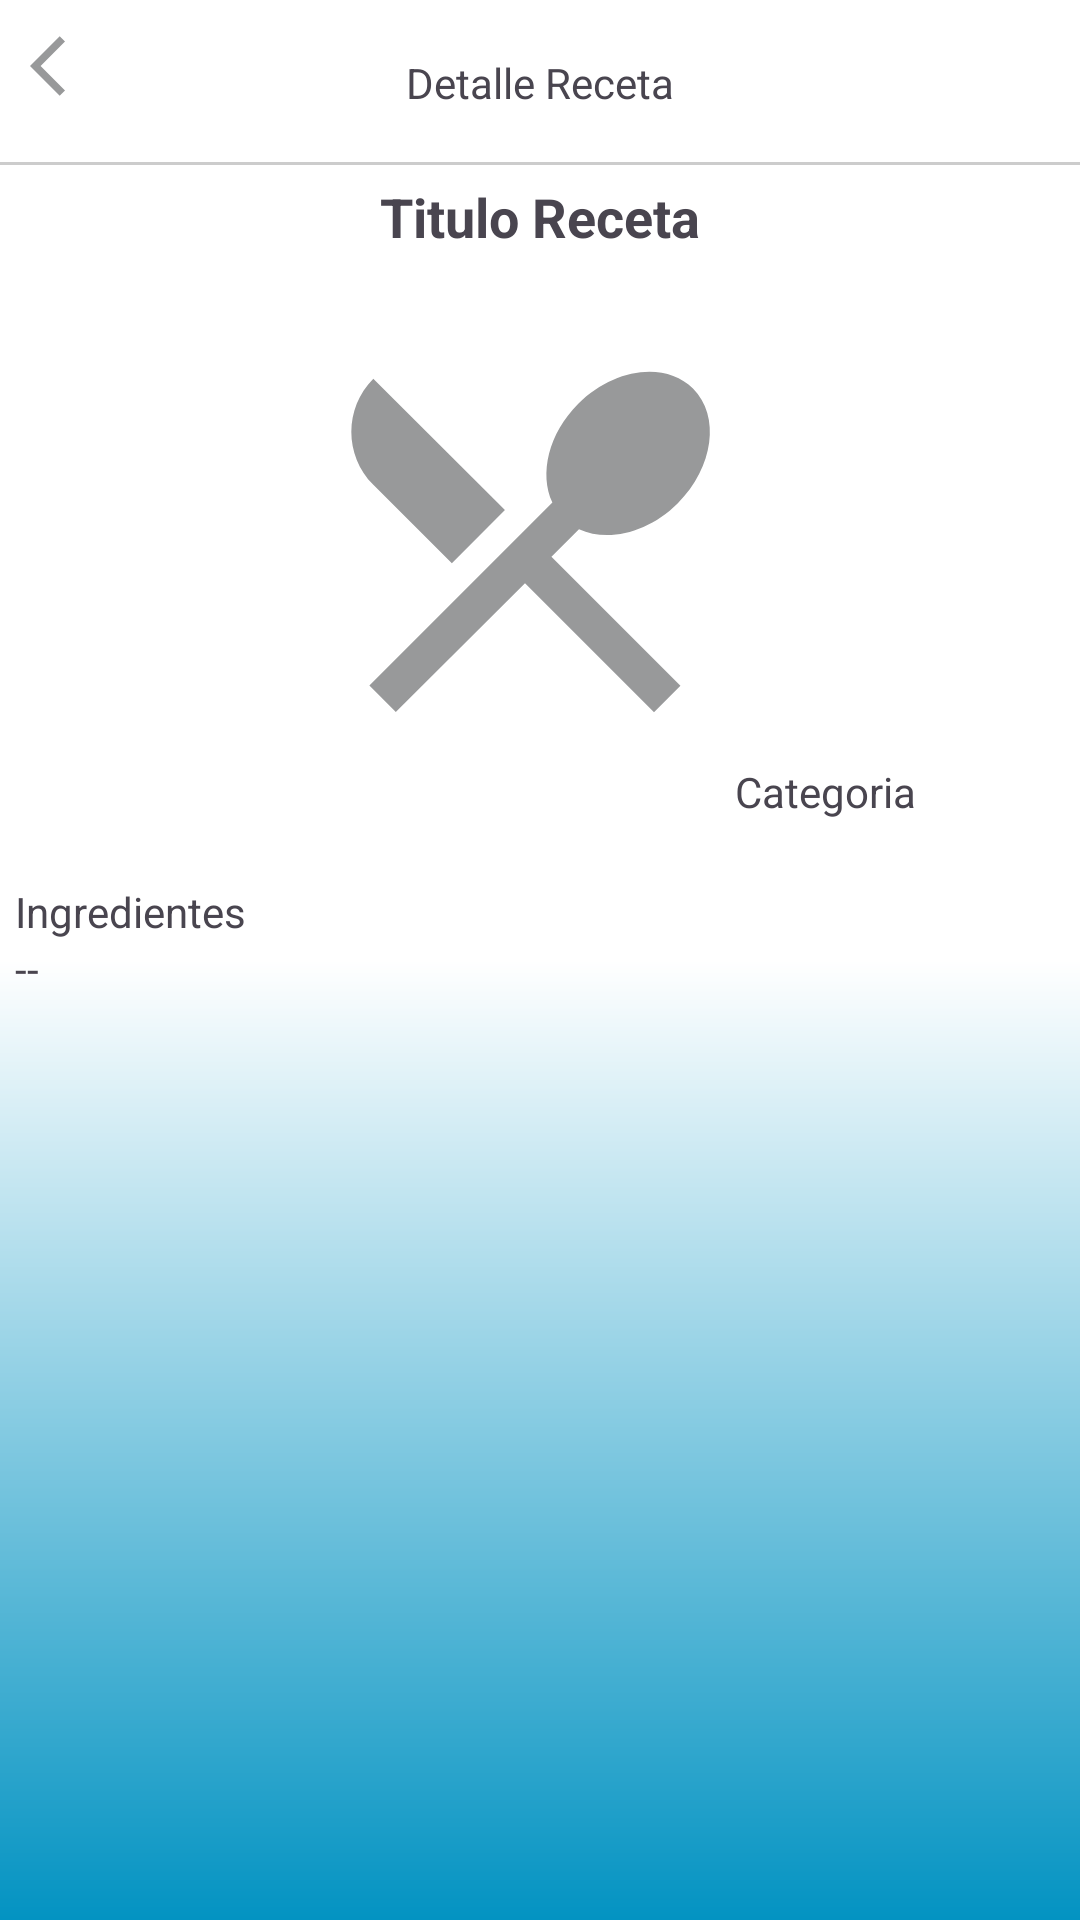

This screen was rendered from an Android layout file. Write that file and the resources it references.
<!-- AndroidManifest.xml: application theme Theme.CookPal -->
<!-- res/layout/activity_detalle_receta_admin.xml -->
<?xml version="1.0" encoding="utf-8"?>
<RelativeLayout
    xmlns:android="http://schemas.android.com/apk/res/android"
    xmlns:app="http://schemas.android.com/apk/res-auto"
    xmlns:tools="http://schemas.android.com/tools"
    android:layout_width="match_parent"
    android:layout_height="match_parent"
    android:background="@drawable/degradado_azul"
    tools:context=".Administrator.DetalleReceta_Admin">
    

    <RelativeLayout
        android:id="@+id/toobarRLDetalle"
        android:layout_width="match_parent"
        android:layout_height="@dimen/toolbar_height">

        <ImageButton
            android:id="@+id/Ib_volver"
            android:src="@drawable/ic_volver"
            android:background="@android:color/transparent"
            android:padding="10dp"
            android:layout_width="wrap_content"
            android:layout_height="wrap_content"/>

        <TextView
            android:text="@string/Txt_DetalleReceta_admin"
            android:layout_centerInParent="true"
            android:layout_width="wrap_content"
            android:layout_height="wrap_content"/>

        <View

            android:background="#cccccc"
            android:layout_alignParentBottom="true"
            android:layout_width="match_parent"
            android:layout_height="1dp"/>


    </RelativeLayout>

    <androidx.appcompat.widget.LinearLayoutCompat
        android:layout_below="@id/toobarRLDetalle"
        android:layout_width="match_parent"
        android:orientation="vertical"
        android:padding="5dp"
        android:layout_height="match_parent">

        <TextView
            android:id="@+id/Txt_Titulo_DetalleReceta_admin"
            android:text="@string/Txt_Titulo_DetalleReceta_admin"
            android:textSize="18sp"
            android:textStyle="bold"
            android:maxLines="1"
            android:gravity="center"

            android:layout_width="match_parent"
            android:layout_height="wrap_content"/>


        <RelativeLayout

            android:id="@+id/RLImg_Receta"
            android:layout_marginTop="10dp"
            android:layout_below="@id/Txt_Titulo_DetalleReceta_admin"
            android:layout_width="match_parent"
            android:layout_marginEnd="10dp"
            android:layout_height="200dp">


            
            <androidx.appcompat.widget.AppCompatImageView

                android:layout_marginTop="10dp"
                android:id="@+id/ic_receta_item"
                android:src="@drawable/ic_receta_item"
                android:layout_width="match_parent"
                android:layout_height="150dp"/>

            <TextView
                android:id="@+id/Txt_Categoria_DetalleReceta_admin"
                android:text="@string/Txt_Categoria_DetalleReceta_admin"
                android:layout_alignParentEnd="true"
                android:layout_below="@id/ic_receta_item"
                android:maxLines="1"
                android:layout_width="100dp"
                android:layout_height="20dp"/>


        </RelativeLayout>

        <TextView
            android:id="@+id/Txt_Ingredientes_DetalleReceta_admin"
            android:text="@string/Txt_Ingredientes_DetalleReceta_admin"
            android:layout_width="match_parent"
            android:layout_height="wrap_content"/>
        <TextView
            android:id="@+id/descricion_D_admin"
            android:text="@string/descricion_D_admin"
            android:layout_width="match_parent"
            android:layout_height="wrap_content"/>

    </androidx.appcompat.widget.LinearLayoutCompat>

</RelativeLayout>
<!-- resources referenced by this layout -->
<resources>
  <dimen name="toolbar_height">55dp</dimen>
  <!-- drawable degradado_azul (drawable) -->
  <shape xmlns:android="http://schemas.android.com/apk/res/android">
      <gradient
          android:startColor="#0393C2"
          android:centerColor="#FFFFFF"
          android:endColor="#FFFFFF"
          android:angle="90" />
  </shape>
  <!-- drawable ic_receta_item (drawable) -->
  <vector android:height="24dp" android:tint="#98999A"
      android:viewportHeight="24" android:viewportWidth="24"
      android:width="24dp" xmlns:android="http://schemas.android.com/apk/res/android">
      <path android:fillColor="@android:color/white" android:pathData="M8.1,13.34l2.83,-2.83L3.91,3.5c-1.56,1.56 -1.56,4.09 0,5.66l4.19,4.18zM14.88,11.53c1.53,0.71 3.68,0.21 5.27,-1.38 1.91,-1.91 2.28,-4.65 0.81,-6.12 -1.46,-1.46 -4.2,-1.1 -6.12,0.81 -1.59,1.59 -2.09,3.74 -1.38,5.27L3.7,19.87l1.41,1.41L12,14.41l6.88,6.88 1.41,-1.41L13.41,13l1.47,-1.47z"/>
  </vector>
  <!-- drawable ic_volver (drawable) -->
  <vector android:autoMirrored="true" android:height="24dp"
      android:tint="#98999A" android:viewportHeight="24"
      android:viewportWidth="24" android:width="24dp" xmlns:android="http://schemas.android.com/apk/res/android">
      <path android:fillColor="@android:color/white" android:pathData="M11.67,3.87L9.9,2.1 0,12l9.9,9.9 1.77,-1.77L3.54,12z"/>
  </vector>
  <string name="Txt_Categoria_DetalleReceta_admin">Categoria</string>
  <string name="Txt_DetalleReceta_admin">Detalle Receta</string>
  <string name="Txt_Ingredientes_DetalleReceta_admin">Ingredientes</string>
  <string name="Txt_Titulo_DetalleReceta_admin">Titulo Receta</string>
  <string name="descricion_D_admin">--</string>
  <style name="Theme.CookPal" parent="Base.Theme.CookPal" />
  <style name="Base.Theme.CookPal" parent="Theme.Material3.DayNight.NoActionBar">
          
          
      </style>
</resources>
